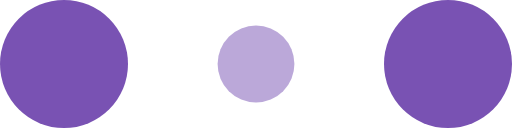
t = 0.00 s
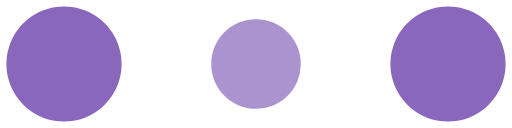
t = 0.10 s
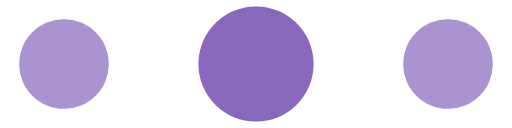
t = 0.30 s
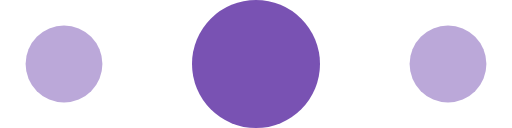
t = 0.40 s
t = 0.50 s: frame unchanged from t = 0.30 s, image omitted
t = 0.70 s: frame unchanged from t = 0.10 s, image omitted

The animated SVG that drew these frames (rendered in a browser with its animation timeline set to each time). Animation: 6 SMIL elements (animate=6); one cycle of 0.80 s, repeats indefinitely.

<!-- By Sam Herbert (@sherb), for everyone. More @ http://goo.gl/7AJzbL -->
<svg width="120px" height="30px" viewBox="0 0 120 30" xmlns="http://www.w3.org/2000/svg" fill="#7952b3">
    <circle cx="15" cy="15" r="15">
        <animate attributeName="r" from="15" to="15"
                 begin="0s" dur="0.8s"
                 values="15;9;15" calcMode="linear"
                 repeatCount="indefinite" />
        <animate attributeName="fill-opacity" from="1" to="1"
                 begin="0s" dur="0.8s"
                 values="1;.5;1" calcMode="linear"
                 repeatCount="indefinite" />
    </circle>
    <circle cx="60" cy="15" r="9" fill-opacity="0.3">
        <animate attributeName="r" from="9" to="9"
                 begin="0s" dur="0.8s"
                 values="9;15;9" calcMode="linear"
                 repeatCount="indefinite" />
        <animate attributeName="fill-opacity" from="0.5" to="0.5"
                 begin="0s" dur="0.8s"
                 values=".5;1;.5" calcMode="linear"
                 repeatCount="indefinite" />
    </circle>
    <circle cx="105" cy="15" r="15">
        <animate attributeName="r" from="15" to="15"
                 begin="0s" dur="0.8s"
                 values="15;9;15" calcMode="linear"
                 repeatCount="indefinite" />
        <animate attributeName="fill-opacity" from="1" to="1"
                 begin="0s" dur="0.8s"
                 values="1;.5;1" calcMode="linear"
                 repeatCount="indefinite" />
    </circle>
</svg>
